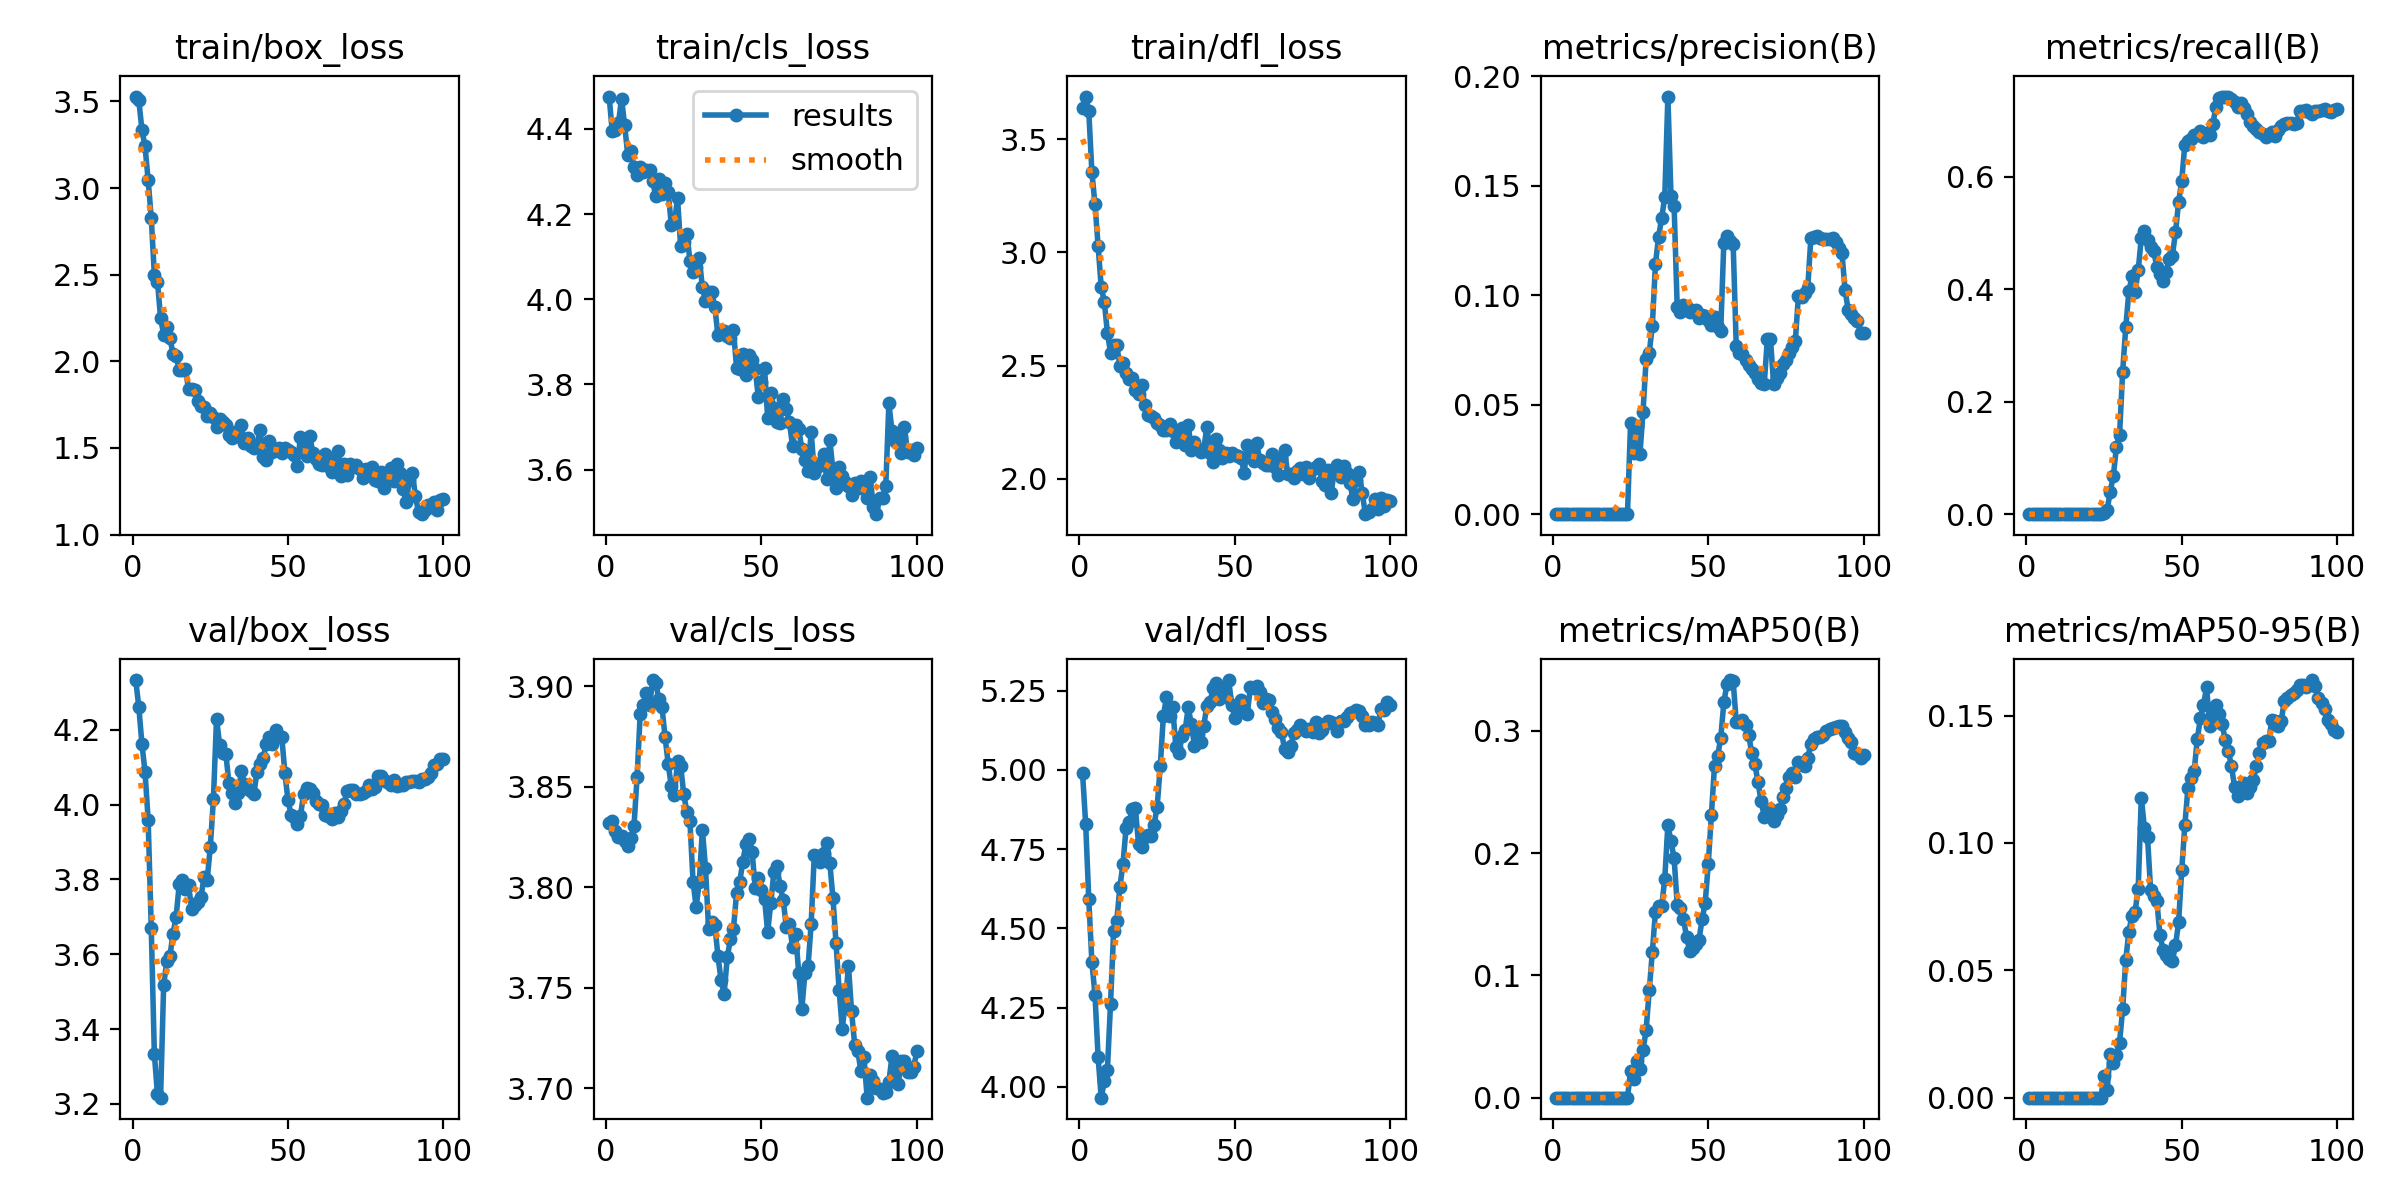

Values plotted in this chart, from the file beside it:
epoch, time, train/box_loss, train/cls_loss, train/dfl_loss, metrics/precision(B), metrics/recall(B), metrics/mAP50(B), metrics/mAP50-95(B), val/box_loss, val/cls_loss, val/dfl_loss, lr/pg0, lr/pg1, lr/pg2
1, 3.076, 3.529, 4.476, 3.637, 0, 0, 0, 0, 4.333, 3.832, 4.99, 6.66e-06, 6.66e-06, 6.66e-06
2, 4.62, 3.507, 4.394, 3.688, 0, 0, 0, 0, 4.261, 3.833, 4.83, 1.66459e-05, 1.66459e-05, 1.66459e-05
3, 6.005, 3.336, 4.397, 3.623, 0, 0, 0, 0, 4.162, 3.828, 4.593, 2.6614e-05, 2.6614e-05, 2.6614e-05
4, 7.573, 3.241, 4.414, 3.355, 0, 0, 0, 0, 4.087, 3.825, 4.394, 3.65495e-05, 3.65495e-05, 3.65495e-05
5, 9.004, 3.047, 4.471, 3.211, 0, 0, 0, 0, 3.96, 3.826, 4.29, 4.6438e-05, 4.6438e-05, 4.6438e-05
6, 10.37, 2.83, 4.408, 3.029, 0, 0, 0, 0, 3.671, 3.823, 4.094, 5.6265e-05, 5.6265e-05, 5.6265e-05
7, 11.77, 2.5, 4.338, 2.847, 0, 0, 0, 0, 3.333, 3.821, 3.966, 6.60161e-05, 6.60161e-05, 6.60161e-05
8, 13.21, 2.46, 4.347, 2.781, 0, 0, 0, 0, 3.225, 3.825, 4.017, 7.5677e-05, 7.5677e-05, 7.5677e-05
9, 14.64, 2.25, 4.31, 2.644, 0, 0, 0, 0, 3.216, 3.831, 4.054, 8.52336e-05, 8.52336e-05, 8.52336e-05
10, 16.04, 2.155, 4.291, 2.557, 0, 0, 0, 0, 3.519, 3.855, 4.263, 9.4672e-05, 9.4672e-05, 9.4672e-05
11, 17.68, 2.197, 4.311, 2.592, 0, 0, 0, 0, 3.581, 3.886, 4.491, 0.000104, 0.000104, 0.000104
12, 18.95, 2.137, 4.298, 2.591, 0, 0, 0, 0, 3.595, 3.891, 4.522, 0.0001131, 0.0001131, 0.0001131
13, 20.3, 2.042, 4.304, 2.5, 0, 0, 0, 0, 3.655, 3.897, 4.63, 0.0001221, 0.0001221, 0.0001221
14, 21.74, 2.031, 4.304, 2.511, 0, 0, 0, 0, 3.699, 3.891, 4.703, 0.000131, 0.000131, 0.000131
15, 23.1, 1.949, 4.277, 2.466, 0, 0, 0, 0, 3.788, 3.903, 4.816, 0.0001396, 0.0001396, 0.0001396
16, 24.45, 1.95, 4.242, 2.439, 0, 0, 0, 0, 3.798, 3.902, 4.835, 0.0001481, 0.0001481, 0.0001481
17, 25.85, 1.957, 4.282, 2.443, 0, 0, 0, 0, 3.776, 3.894, 4.877, 0.0001563, 0.0001563, 0.0001563
18, 27.27, 1.838, 4.246, 2.393, 0, 0, 0, 0, 3.784, 3.89, 4.878, 0.0001643, 0.0001643, 0.0001643
19, 28.66, 1.842, 4.273, 2.374, 0, 0, 0, 0, 3.722, 3.875, 4.767, 0.0001721, 0.0001721, 0.0001721
20, 30.03, 1.834, 4.251, 2.412, 0, 0, 0, 0, 3.731, 3.862, 4.755, 0.0001797, 0.0001797, 0.0001797
21, 31.41, 1.772, 4.175, 2.326, 0, 0, 0, 0, 3.739, 3.85, 4.789, 0.0001869, 0.0001869, 0.0001869
22, 33.31, 1.744, 4.178, 2.283, 0, 0, 0, 0, 3.753, 3.846, 4.796, 0.000194, 0.000194, 0.000194
23, 35.67, 1.739, 4.237, 2.279, 0, 0, 0, 0, 3.807, 3.863, 4.791, 0.0002007, 0.0002007, 0.0002007
24, 37.81, 1.684, 4.125, 2.267, 0, 0, 0, 0, 3.799, 3.861, 4.825, 0.0002072, 0.0002072, 0.0002072
25, 40.35, 1.704, 4.133, 2.246, 0.04167, 0.0016, 0.02163, 0.00865, 3.887, 3.846, 4.884, 0.0002134, 0.0002134, 0.0002134
26, 42.69, 1.677, 4.154, 2.237, 0.02808, 0.00735, 0.01513, 0.00302, 4.014, 3.838, 5.011, 0.0002192, 0.0002192, 0.0002192
27, 44.18, 1.62, 4.091, 2.217, 0.04047, 0.04013, 0.02967, 0.01709, 4.23, 3.833, 5.17, 0.0002248, 0.0002248, 0.0002248
28, 45.56, 1.668, 4.064, 2.214, 0.02727, 0.06781, 0.02338, 0.01352, 4.16, 3.803, 5.228, 0.0002301, 0.0002301, 0.0002301
29, 46.97, 1.65, 4.075, 2.243, 0.0467, 0.12, 0.03886, 0.01674, 4.139, 3.79, 5.17, 0.000235, 0.000235, 0.000235
30, 48.32, 1.633, 4.096, 2.212, 0.07082, 0.1403, 0.05515, 0.02164, 4.136, 3.803, 5.197, 0.0002396, 0.0002396, 0.0002396
31, 50.02, 1.575, 4.028, 2.164, 0.07364, 0.2535, 0.08772, 0.03475, 4.058, 3.829, 5.073, 0.0002438, 0.0002438, 0.0002438
32, 51.4, 1.559, 3.996, 2.188, 0.08609, 0.3322, 0.1192, 0.05414, 4.032, 3.81, 5.054, 0.0002478, 0.0002478, 0.0002478
33, 52.77, 1.592, 4.016, 2.223, 0.1144, 0.3961, 0.1522, 0.06522, 4.005, 3.779, 5.105, 0.0002514, 0.0002514, 0.0002514
34, 54.2, 1.571, 4.018, 2.151, 0.1265, 0.4228, 0.1566, 0.07144, 4.031, 3.783, 5.124, 0.0002521, 0.0002521, 0.0002521
35, 55.71, 1.63, 3.981, 2.238, 0.1353, 0.3949, 0.1565, 0.07308, 4.089, 3.782, 5.197, 0.0002476, 0.0002476, 0.0002476
36, 57.1, 1.526, 3.917, 2.127, 0.1448, 0.4334, 0.179, 0.08196, 4.055, 3.766, 5.144, 0.000243, 0.000243, 0.000243
37, 58.49, 1.558, 3.928, 2.162, 0.1908, 0.4914, 0.2232, 0.1178, 4.043, 3.754, 5.076, 0.0002383, 0.0002383, 0.0002383
38, 59.86, 1.514, 3.925, 2.134, 0.1454, 0.5037, 0.2096, 0.1059, 4.035, 3.747, 5.114, 0.0002336, 0.0002336, 0.0002336
39, 61.28, 1.499, 3.914, 2.121, 0.1408, 0.4879, 0.1961, 0.1023, 4.029, 3.765, 5.088, 0.0002288, 0.0002288, 0.0002288
40, 62.67, 1.52, 3.909, 2.133, 0.09447, 0.4743, 0.1579, 0.08141, 4.087, 3.774, 5.139, 0.000224, 0.000224, 0.000224
41, 64.07, 1.606, 3.929, 2.231, 0.09249, 0.4682, 0.1554, 0.07905, 4.108, 3.779, 5.203, 0.0002191, 0.0002191, 0.0002191
42, 65.49, 1.448, 3.838, 2.114, 0.09559, 0.4392, 0.1465, 0.07708, 4.125, 3.797, 5.212, 0.0002142, 0.0002142, 0.0002142
43, 66.91, 1.433, 3.835, 2.072, 0.09454, 0.4271, 0.1316, 0.06395, 4.163, 3.803, 5.258, 0.0002092, 0.0002092, 0.0002092
44, 68.29, 1.542, 3.871, 2.178, 0.09215, 0.4152, 0.1203, 0.05795, 4.181, 3.813, 5.272, 0.0002041, 0.0002041, 0.0002041
45, 69.68, 1.475, 3.823, 2.129, 0.09268, 0.4303, 0.1221, 0.05585, 4.163, 3.822, 5.224, 0.0001991, 0.0001991, 0.0001991
46, 71.08, 1.493, 3.869, 2.093, 0.09331, 0.4543, 0.1259, 0.05455, 4.199, 3.824, 5.256, 0.000194, 0.000194, 0.000194
47, 72.49, 1.498, 3.857, 2.114, 0.08955, 0.4598, 0.129, 0.05375, 4.18, 3.818, 5.229, 0.0001888, 0.0001888, 0.0001888
48, 74, 1.472, 3.836, 2.1, 0.09105, 0.501, 0.1458, 0.05978, 4.181, 3.8, 5.283, 0.0001837, 0.0001837, 0.0001837
49, 75.38, 1.498, 3.77, 2.115, 0.09031, 0.5548, 0.159, 0.06884, 4.084, 3.805, 5.204, 0.0001785, 0.0001785, 0.0001785
50, 76.82, 1.491, 3.806, 2.105, 0.08859, 0.5929, 0.1916, 0.08927, 4.011, 3.799, 5.165, 0.0001733, 0.0001733, 0.0001733
51, 78.22, 1.478, 3.839, 2.102, 0.08651, 0.6568, 0.2315, 0.1069, 3.973, 3.794, 5.192, 0.0001682, 0.0001682, 0.0001682
52, 79.58, 1.462, 3.721, 2.092, 0.08994, 0.6629, 0.2713, 0.1215, 3.967, 3.778, 5.22, 0.000163, 0.000163, 0.000163
53, 81.2, 1.398, 3.781, 2.027, 0.08549, 0.6677, 0.2795, 0.1253, 3.948, 3.792, 5.184, 0.0001578, 0.0001578, 0.0001578
54, 82.6, 1.564, 3.744, 2.152, 0.0837, 0.6743, 0.294, 0.1282, 3.969, 3.808, 5.177, 0.0001527, 0.0001527, 0.0001527
55, 84, 1.506, 3.712, 2.125, 0.124, 0.6745, 0.3234, 0.1406, 4.028, 3.811, 5.26, 0.0001475, 0.0001475, 0.0001475
56, 85.46, 1.454, 3.71, 2.077, 0.1273, 0.6809, 0.3381, 0.1489, 4.044, 3.801, 5.257, 0.0001424, 0.0001424, 0.0001424
57, 86.93, 1.569, 3.765, 2.159, 0.1246, 0.6704, 0.3417, 0.1542, 4.042, 3.794, 5.264, 0.0001373, 0.0001373, 0.0001373
58, 88.28, 1.471, 3.741, 2.082, 0.1234, 0.6782, 0.3407, 0.1611, 4.032, 3.78, 5.245, 0.0001322, 0.0001322, 0.0001322
59, 89.64, 1.438, 3.711, 2.07, 0.07664, 0.6737, 0.3073, 0.1461, 4.011, 3.782, 5.211, 0.0001272, 0.0001272, 0.0001272
60, 90.99, 1.409, 3.656, 2.062, 0.07361, 0.6938, 0.3072, 0.1502, 4.003, 3.771, 5.223, 0.0001222, 0.0001222, 0.0001222
... 40 more rows
